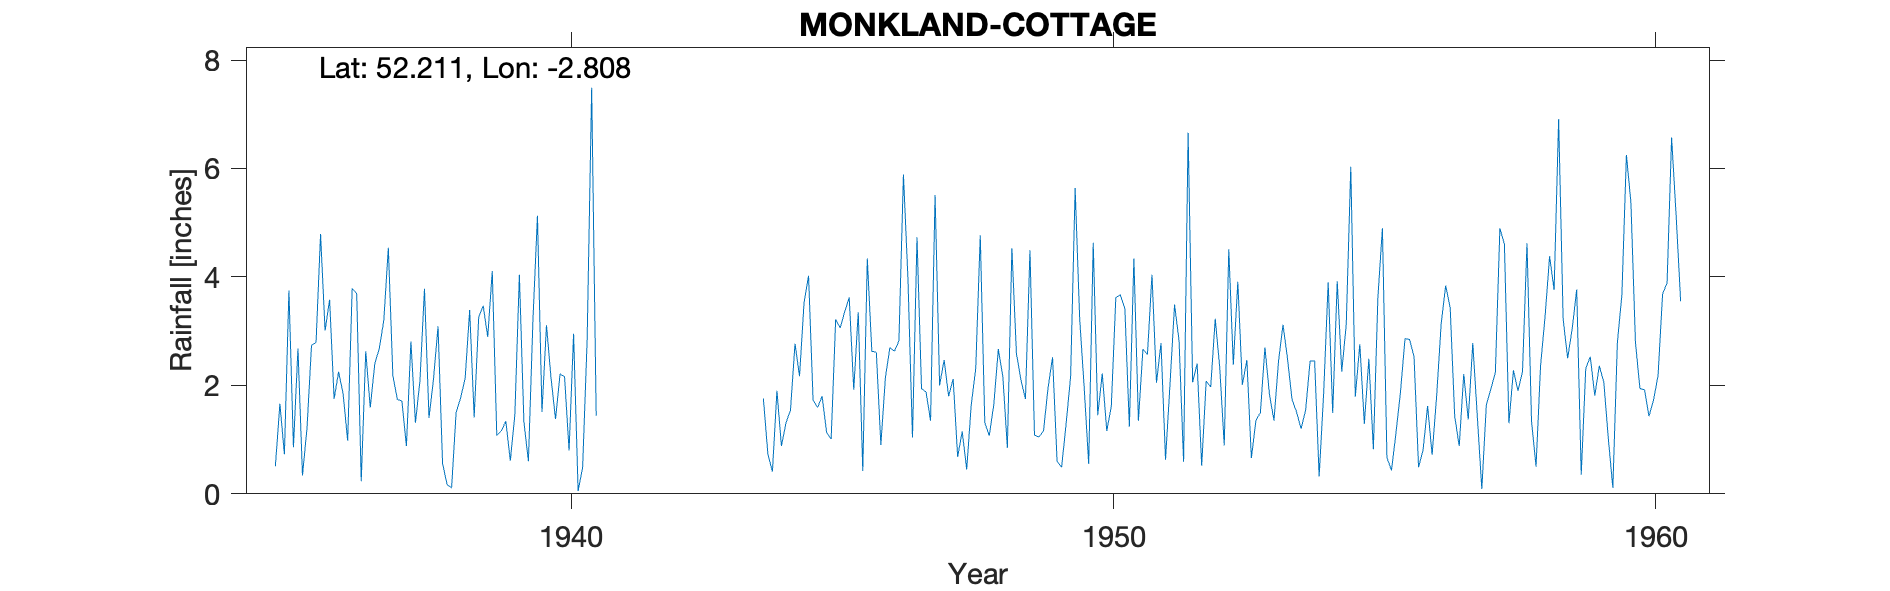

Source data for this figure (header and first rows):
MONKLAND COTTAGE, , , , , , , , , , , , , , , , , , , , , , , 
Grid ref, SO449573, Long, -2.808, Lat, 52.21, Elevation, 290, ft, , , , , , , , , , , , , , , 
Station no, 2248/5, , , , , , , , , , , , , , , , , , , , , , 
, 1931, 1932, 1933, 1934, 1935, 1936, 1937, 1938, 1939, 1940, 1941, 1942, 1943, 1944, 1945, 1946, 1947, 1948, 1949, 1950, 1951, 1952, 1953
January, , , , , 0.51, 3.58, 3.2, 3.09, 4.11, 3.11, , , , 1.76, 1.59, 2.63, 1.88, 4.77, 1.08, 0.55, 2.67, 2.4, 0.66
February, , , , , 1.66, 1.75, 4.54, 0.56, 1.08, 2.14, , , , 0.73, 1.8, 2.61, 1.35, 1.31, 1.05, 4.63, 2.57, 0.52, 1.35
March, , , , , 0.73, 2.25, 2.18, 0.17, 1.16, 1.38, , , , 0.41, 1.13, 0.9, 5.51, 1.07, 1.16, 1.45, 4.04, 2.08, 1.5
April, , , , , 3.75, 1.84, 1.74, 0.11, 1.34, 2.21, , , , 1.9, 1.01, 2.14, 2, 1.65, 1.95, 2.22, 2.05, 1.97, 2.7
May, , , , , 0.86, 0.98, 1.71, 1.5, 0.61, 2.16, , , , 0.88, 3.22, 2.7, 2.47, 2.67, 2.52, 1.16, 2.78, 3.23, 1.84
June, , , , , 2.68, 3.79, 0.88, 1.77, 1.46, 0.8, , , , 1.31, 3.06, 2.63, 1.8, 2.16, 0.6, 1.61, 0.63, 2.33, 1.35
July, , , , , 0.34, 3.69, 2.81, 2.13, 4.04, 2.95, , , , 1.54, 3.36, 2.82, 2.12, 0.85, 0.49, 3.62, 2.03, 0.89, 2.44
August, , , , , 1.21, 0.23, 1.31, 3.39, 1.33, 0.05, , , , 2.77, 3.62, 5.89, 0.68, 4.53, 1.29, 3.67, 3.49, 4.51, 3.12
September, , , , , 2.74, 2.63, 2.09, 1.41, 0.6, 0.49, , , , 2.17, 1.92, 3.96, 1.15, 2.59, 2.17, 3.42, 2.82, 2.38, 2.49
October, , , , , 2.79, 1.59, 3.78, 3.26, 3.2, 2.84, , , , 3.52, 3.35, 1.04, 0.45, 2.1, 5.64, 1.24, 0.59, 3.91, 1.74
November, , , , , 4.79, 2.4, 1.4, 3.47, 5.13, 7.49, , , , 4.02, 0.42, 4.73, 1.64, 1.75, 3.23, 4.34, 6.66, 2.01, 1.51
December, , , , , 3.01, 2.68, 2.12, 2.89, 1.51, 1.44, , , , 1.73, 4.34, 1.94, 2.31, 4.49, 1.96, 1.35, 2.06, 2.47, 1.2
Total, , , , , 25.07, 27.41, 27.76, 23.75, 25.57, 27.06, , , , 22.74, 28.82, 33.99, 23.36, 29.94, 23.14, 29.26, 32.39, 28.7, 21.9
